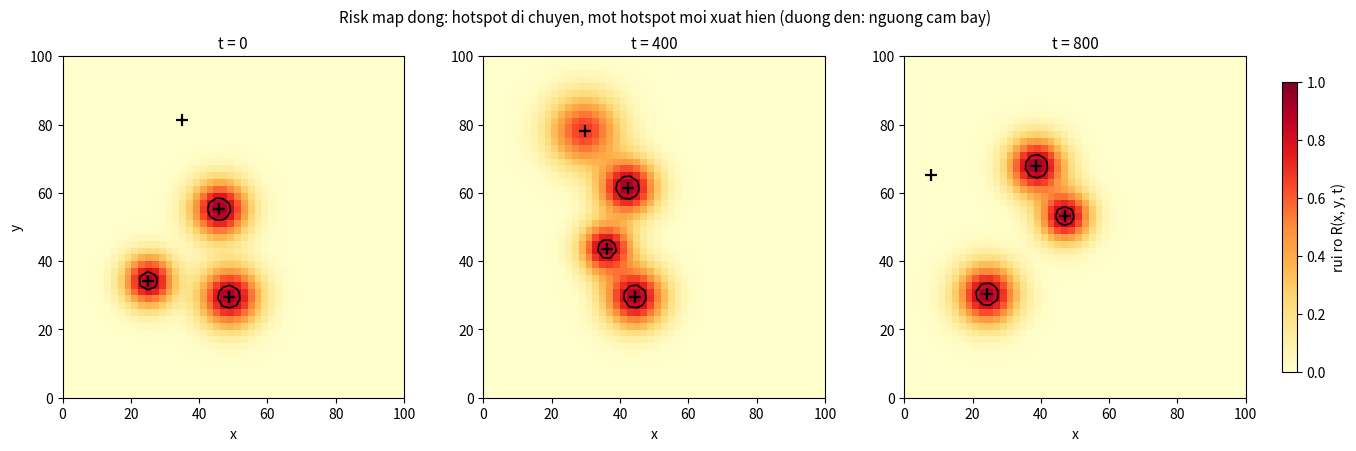

The script that saved this image:
"""T03 - Bo sinh risk map dong: luoi 2D, hotspot di chuyen theo thoi gian.

Y tuong
-------
* Moi hotspot la mot "o nguy hiem" (vung bao, doi chay, du chan, ...) co tam di chuyen
  theo quy dao tuyen tinh tung doan (waypoints), do rong sigma va cuong do amp(t).
* Rui ro tai (x, y, t) la hop "noisy-OR" cua cac hotspot (va lop tinh, neu co):
      R = 1 - prod_h (1 - r_h(x, y, t)),   r_h = amp_h(t) * exp(-d^2 / (2 sigma_h^2))
  nen R luon nam trong [0, 1].
* Hai goc nhin cung mot the gioi:
    - truth  (t_known = None): hotspot dung nhu that su.
    - belief (t_known = t)   : nhung gi bo dieu phoi BIET tai thoi diem t:
        hotspot chua xuat hien thi chua biet; vi tri tuong lai duoc NGOAI SUY tuyen tinh
        theo van toc hien tai (khong biet truoc cho re); t_end chua biet.
  Chenh lech truth - belief chinh la "bat ngo" ma bo dieu phoi dong phai xu ly.

Chay thu:  python -m src.risk_map --seed 3 --out figures
"""
from __future__ import annotations

import argparse
from dataclasses import dataclass, field
from pathlib import Path

import numpy as np


# ----------------------------------------------------------------- hotspot
@dataclass
class Hotspot:
    id: int
    sigma: float
    amp: float
    t_start: float                      # luc hotspot ton tai (= luc bo dieu phoi biet no)
    t_end: float                        # luc bien mat (bo dieu phoi chua biet truoc)
    waypoints: list                     # [(t, x, y), ...] tang dan theo t; doan cuoi keo dai mai
    ramp: float = 0.0                   # thoi gian de rui ro tang tu 40% len 100% (0 = co ngay)
    kind: str = "initial"               # initial | new

    def _wp(self):
        a = np.asarray(self.waypoints, float)
        return a[:, 0], a[:, 1], a[:, 2]

    def pos(self, t):
        """Vi tri that su tai thoi diem t (mang hoac so). Ngoai doan cuoi: tiep tuc van toc cuoi."""
        t = np.asarray(t, float)
        tw, xw, yw = self._wp()
        x = np.interp(t, tw, xw)
        y = np.interp(t, tw, yw)
        if len(tw) >= 2:
            vx = (xw[-1] - xw[-2]) / (tw[-1] - tw[-2])
            vy = (yw[-1] - yw[-2]) / (tw[-1] - tw[-2])
            over = np.maximum(t - tw[-1], 0.0)
            x = x + vx * over
            y = y + vy * over
        return x, y

    def vel_at(self, t):
        """Van toc cua doan chua t (lien tuc ben phai)."""
        tw, xw, yw = self._wp()
        if len(tw) < 2:
            return 0.0, 0.0
        k = int(np.clip(np.searchsorted(tw, t, side="right") - 1, 0, len(tw) - 2))
        dt = tw[k + 1] - tw[k]
        return (xw[k + 1] - xw[k]) / dt, (yw[k + 1] - yw[k]) / dt

    def amp_at(self, t):
        t = np.asarray(t, float)
        if self.ramp > 0:
            g = np.clip(0.4 + 0.6 * (t - self.t_start) / self.ramp, 0.4, 1.0)
        else:
            g = np.ones_like(t)
        return self.amp * g

    def to_dict(self):
        return dict(id=self.id, sigma=self.sigma, amp=self.amp, t_start=self.t_start, t_end=self.t_end,
                    waypoints=[list(map(float, w)) for w in self.waypoints], ramp=self.ramp, kind=self.kind)

    @staticmethod
    def from_dict(d):
        return Hotspot(**{**d, "waypoints": [tuple(w) for w in d["waypoints"]]})


# ----------------------------------------------------------------- field
class RiskField:
    """Truong rui ro R(x, y, t). t_known=None -> truth; so -> belief tai thoi diem do."""

    def __init__(self, hotspots, bbox=(0.0, 0.0, 100.0, 100.0), cell=2.0, static=None, t_known=None):
        self.all_hotspots = list(hotspots)
        self.bbox = bbox
        self.cell = float(cell)
        self.t_known = t_known
        self.static = static            # None hoac mang (H, W) cung luoi voi bbox/cell
        x0, y0, x1, y1 = bbox
        self.W = int(np.ceil((x1 - x0) / cell))
        self.H = int(np.ceil((y1 - y0) / cell))
        self.gx = x0 + (np.arange(self.W) + 0.5) * cell
        self.gy = y0 + (np.arange(self.H) + 0.5) * cell
        if t_known is None:
            self.hotspots = self.all_hotspots
        else:  # chi hotspot da xuat hien va chua bien mat
            self.hotspots = [h for h in self.all_hotspots if h.t_start <= t_known < h.t_end]

    # -- trang thai hotspot tai cac thoi diem
    def _state(self, h: Hotspot, t):
        t = np.asarray(t, float)
        if self.t_known is None:
            x, y = h.pos(t)
            a = h.amp_at(t) * ((t >= h.t_start) & (t < h.t_end))
            return x, y, a
        tk = self.t_known
        xk, yk = h.pos(tk)
        vx, vy = h.vel_at(tk)
        past = t <= tk
        xt, yt = h.pos(np.minimum(t, tk))
        x = np.where(past, xt, xk + vx * (t - tk))
        y = np.where(past, yt, yk + vy * (t - tk))
        a = h.amp_at(t) * (t >= h.t_start)      # t_end chua biet -> gia su ton tai mai
        return x, y, a

    # -- truong tren luoi cho nhieu thoi diem: (T, H, W)
    def frames(self, ts):
        ts = np.atleast_1d(np.asarray(ts, float))
        X, Y = np.meshgrid(self.gx, self.gy)
        keep = np.ones((len(ts), self.H, self.W))
        for h in self.hotspots:
            px, py, a = self._state(h, ts)
            d2 = (X[None] - px[:, None, None]) ** 2 + (Y[None] - py[:, None, None]) ** 2
            keep *= 1.0 - a[:, None, None] * np.exp(-d2 / (2.0 * h.sigma ** 2))
        if self.static is not None:
            keep *= (1.0 - self.static)[None]
        return 1.0 - keep

    def snapshot(self, t):
        return self.frames([t])[0]

    # -- truy van diem chinh xac (khong luong tu hoa): xy (M,2), t (M,)
    def risk_at(self, xy, t):
        xy = np.asarray(xy, float)
        t = np.broadcast_to(np.asarray(t, float), (len(xy),))
        keep = np.ones(len(xy))
        for h in self.hotspots:
            px, py, a = self._state(h, t)
            d2 = (xy[:, 0] - px) ** 2 + (xy[:, 1] - py) ** 2
            keep *= 1.0 - a * np.exp(-d2 / (2.0 * h.sigma ** 2))
        if self.static is not None:
            ix = np.clip(((xy[:, 0] - self.bbox[0]) // self.cell).astype(int), 0, self.W - 1)
            iy = np.clip(((xy[:, 1] - self.bbox[1]) // self.cell).astype(int), 0, self.H - 1)
            keep *= 1.0 - self.static[iy, ix]
        return 1.0 - keep

    def belief(self, t_known):
        return RiskField(self.all_hotspots, self.bbox, self.cell, self.static, t_known=t_known)

    def centers(self, t):
        return [(h.id, *[float(v) for v in self._state(h, t)[:2]], float(self._state(h, t)[2]))
                for h in self.hotspots]


# ----------------------------------------------------------------- sinh hotspot ngau nhien
def _fold(u, lo, hi):
    """Gap (phan xa) mot toa do vao [lo, hi]."""
    w = hi - lo
    u = (u - lo) % (2 * w)
    return lo + (u if u <= w else 2 * w - u)


def _keep_inside(p, v, duration, bbox, margin=5.0):
    """Chinh van toc sao cho diem cuoi (sau `duration`) nam trong mien; quy dao thang nen ca doan nam trong."""
    x0, y0, x1, y1 = bbox
    end = p + np.asarray(v, float) * duration
    end = np.array([_fold(end[0], x0 + margin, x1 - margin), _fold(end[1], y0 + margin, y1 - margin)])
    return (end - p) / duration


def generate_hotspots(rng: np.random.Generator, bbox, horizon, n_initial=3, n_new=1, n_turn=1,
                      anchors=None, sigma_range=(5.0, 8.0), amp_range=(0.85, 1.0)):
    """Sinh danh sach hotspot (co seed qua rng).

    n_initial : hotspot co tu t=0 (bo dieu phoi biet va ngoai suy tuyen tinh)
    n_turn    : so lan mot hotspot doi huong/toc do dot ngot (bat ngo ve quy dao)
    n_new     : so hotspot moi xuat hien giua chung (tam gan mot "anchor", vd. mot khach hang)
    """
    x0, y0, x1, y1 = bbox
    cx, cy = (x0 + x1) / 2, (y0 + y1) / 2
    spans = np.array([x1 - x0, y1 - y0])
    hs = []

    def rand_pos(margin=0.2):
        return np.array([rng.uniform(x0 + margin * spans[0], x1 - margin * spans[0]),
                         rng.uniform(y0 + margin * spans[1], y1 - margin * spans[1])])

    for i in range(n_initial):
        p = rand_pos()
        ang = rng.uniform(0, 2 * np.pi)
        sp = rng.uniform(0.04, 0.12)
        v = sp * np.array([np.cos(ang), np.sin(ang)])
        v = _keep_inside(p, v, horizon, bbox)
        hs.append(Hotspot(i, rng.uniform(*sigma_range), rng.uniform(*amp_range), 0.0, np.inf,
                          [(0.0, *p), (horizon, *(p + v * horizon))], 0.0, "initial"))
    # bat ngo ve quy dao: cat doan cuoi, them waypoint moi voi huong va toc do khac
    for _ in range(n_turn):
        if not hs:
            break
        h = hs[int(rng.integers(0, len(hs)))]
        t_turn = rng.uniform(0.2, 0.7) * horizon
        px, py = h.pos(t_turn)
        ang = rng.uniform(0, 2 * np.pi)
        sp = rng.uniform(0.08, 0.2)
        v = sp * np.array([np.cos(ang), np.sin(ang)])
        # huong ve phia tam neu sap ra ngoai mien
        v = _keep_inside(np.array([px, py]), v, horizon - t_turn, bbox)
        wp = [w for w in h.waypoints if w[0] < t_turn] + [(t_turn, px, py), (horizon, px + v[0] * (horizon - t_turn), py + v[1] * (horizon - t_turn))]
        h.waypoints = wp
    for j in range(n_new):
        t_s = rng.uniform(0.15, 0.65) * horizon
        if anchors is not None and len(anchors):
            a = np.asarray(anchors)[int(rng.integers(0, len(anchors)))]
            p = a + rng.normal(0, 4.0, 2)
        else:
            p = rand_pos(0.1)
        ang = rng.uniform(0, 2 * np.pi)
        sp = rng.uniform(0.03, 0.1)
        v = sp * np.array([np.cos(ang), np.sin(ang)])
        v = _keep_inside(p, v, 500.0, bbox)
        hs.append(Hotspot(n_initial + j, rng.uniform(*sigma_range), rng.uniform(*amp_range), t_s,
                          t_s + rng.uniform(250, 450),
                          [(t_s, *p), (t_s + 100.0, *(p + v * 100.0))], 150.0, "new"))
    return hs


# ----------------------------------------------------------------- ve hinh (3 thoi diem)
def plot_snapshots(field: RiskField, times, path, theta_ban=0.8, points=None, depot=None, title=None):
    import matplotlib
    matplotlib.use("Agg")
    import matplotlib.pyplot as plt

    fig, axes = plt.subplots(1, len(times), figsize=(4.3 * len(times) + 0.8, 4.4), constrained_layout=True)
    axes = np.atleast_1d(axes)
    x0, y0, x1, y1 = field.bbox
    im = None
    for ax, t in zip(axes, times):
        R = field.snapshot(t)
        im = ax.imshow(R, origin="lower", extent=(x0, x1, y0, y1), vmin=0, vmax=1, cmap="YlOrRd")
        ax.contour(field.gx, field.gy, R, levels=[theta_ban], colors="k", linewidths=1.2)
        for _, hx, hy, a in field.centers(t):
            if x0 <= hx <= x1 and y0 <= hy <= y1:
                ax.plot(hx, hy, "k+", ms=9, mew=1.6)
        ax.set_xlim(x0, x1)
        ax.set_ylim(y0, y1)
        if points is not None:
            ax.scatter(points[:, 0], points[:, 1], s=9, c="#1f4e79", alpha=0.75, zorder=3)
        if depot is not None:
            ax.scatter([depot[0]], [depot[1]], marker="s", s=48, c="#1f4e79", edgecolors="w", zorder=4)
        ax.set_title(f"t = {t:.0f}", fontsize=11)
        ax.set_xlabel("x")
        ax.set_aspect("equal")
    axes[0].set_ylabel("y")
    cb = fig.colorbar(im, ax=axes, shrink=0.85, pad=0.02)
    cb.set_label("rui ro R(x, y, t)")
    if title:
        fig.suptitle(title, fontsize=11)
    Path(path).parent.mkdir(parents=True, exist_ok=True)
    fig.savefig(path, dpi=150)
    plt.close(fig)


if __name__ == "__main__":
    ap = argparse.ArgumentParser()
    ap.add_argument("--seed", type=int, default=3)
    ap.add_argument("--horizon", type=float, default=1000.0)
    ap.add_argument("--out", default="figures")
    a = ap.parse_args()
    rng = np.random.default_rng(a.seed)
    hs = generate_hotspots(rng, (0, 0, 100, 100), a.horizon, n_initial=3, n_new=1, n_turn=1)
    fld = RiskField(hs)
    ts = [0.0, a.horizon * 0.4, a.horizon * 0.8]
    plot_snapshots(fld, ts, Path(a.out) / f"risk_map_seed{a.seed}.png",
                   title="Risk map dong: hotspot di chuyen, mot hotspot moi xuat hien (duong den: nguong cam bay)")
    print("saved", Path(a.out) / f"risk_map_seed{a.seed}.png")
